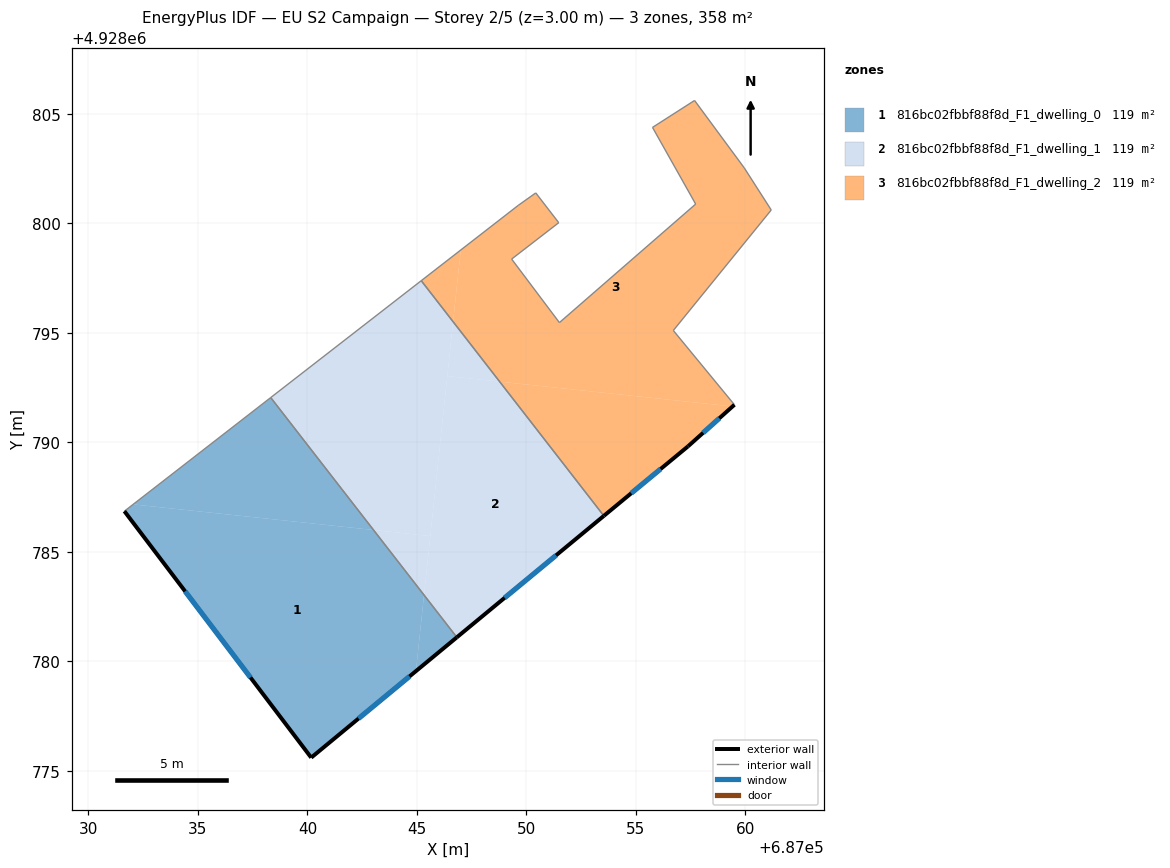
=== STOREY PLAN SPEC (per zone: floor XY polygon, exterior-wall plan segments, windows/doors) ===
zone 1: 816bc02fbbf88f8d_F1_dwelling_0  (119.4 m²)
  floor: (687044.95, 4928779.55) (687045.32, 4928783.03) (687043.02, 4928786.00) (687032.05, 4928787.16) (687031.65, 4928786.85) (687040.18, 4928775.60)
  floor: (687046.82, 4928781.10) (687045.32, 4928783.03) (687044.95, 4928779.55)
  floor: (687043.02, 4928786.00) (687038.33, 4928792.04) (687032.05, 4928787.16)
  exterior wall: (687046.82, 4928781.10) – (687040.18, 4928775.60)  [8.6 m]
    window: (687044.66, 4928779.31) – (687042.34, 4928777.39)  [3.2 m²]
  exterior wall: (687040.18, 4928775.60) – (687031.65, 4928786.85)  [14.1 m]
    window: (687037.40, 4928779.26) – (687034.42, 4928783.20)  [5.2 m²]
  interior walls: 2
zone 2: 816bc02fbbf88f8d_F1_dwelling_1  (119.4 m²)
  floor: (687053.53, 4928786.64) (687048.78, 4928792.77) (687046.39, 4928793.02) (687045.32, 4928783.03) (687046.82, 4928781.10)
  floor: (687045.61, 4928785.72) (687046.65, 4928795.50) (687045.20, 4928797.38) (687038.33, 4928792.04) (687043.02, 4928786.00)
  floor: (687045.32, 4928783.03) (687045.61, 4928785.72) (687043.02, 4928786.00)
  floor: (687048.78, 4928792.77) (687046.65, 4928795.50) (687046.39, 4928793.02)
  exterior wall: (687053.53, 4928786.64) – (687046.82, 4928781.10)  [8.7 m]
    window: (687051.35, 4928784.84) – (687049.01, 4928782.90)  [3.2 m²]
  interior walls: 3
zone 3: 816bc02fbbf88f8d_F1_dwelling_2  (119.4 m²)
  floor: (687059.49, 4928791.71) (687056.70, 4928795.10) (687061.18, 4928800.60) (687059.94, 4928802.52) (687057.68, 4928805.60) (687055.76, 4928804.37) (687057.72, 4928800.87) (687051.51, 4928795.46) (687049.32, 4928798.36) (687051.47, 4928800.02) (687050.43, 4928801.38) (687049.62, 4928800.81) (687047.00, 4928798.78) (687046.65, 4928795.50) (687048.78, 4928792.77) (687059.41, 4928791.64)
  floor: (687057.38, 4928789.81) (687059.41, 4928791.64) (687048.78, 4928792.77) (687053.53, 4928786.64)
  floor: (687046.65, 4928795.50) (687047.00, 4928798.78) (687045.20, 4928797.38)
  exterior wall: (687059.49, 4928791.71) – (687057.38, 4928789.81)  [2.8 m]
    window: (687058.81, 4928791.10) – (687058.06, 4928790.43)  [1.0 m²]
  exterior wall: (687057.38, 4928789.81) – (687053.53, 4928786.64)  [5.0 m]
    window: (687056.13, 4928788.78) – (687054.78, 4928787.67)  [1.8 m²]
  interior walls: 13

=== DERIVED (storey summary) ===
Building: EU S2 Campaign
Storey: 2 of 5  (floor level z = 3.00 m)
Storey gross floor area: 358.2 m²
Zones on this storey: 3
  - 816bc02fbbf88f8d_F1_dwelling_0: floor 119.4 m²; exterior wall 22.7 m (68.2 m²); 2 window(s) 8.3 m²; WWR 12.2%
  - 816bc02fbbf88f8d_F1_dwelling_1: floor 119.4 m²; exterior wall 8.7 m (26.1 m²); 1 window(s) 3.2 m²; WWR 12.2%
  - 816bc02fbbf88f8d_F1_dwelling_2: floor 119.4 m²; exterior wall 7.8 m (23.5 m²); 2 window(s) 2.9 m²; WWR 12.2%
Zone adjacency (shared interzone walls):
  - 816bc02fbbf88f8d_F1_dwelling_0 ↔ 816bc02fbbf88f8d_F1_dwelling_1
  - 816bc02fbbf88f8d_F1_dwelling_1 ↔ 816bc02fbbf88f8d_F1_dwelling_2